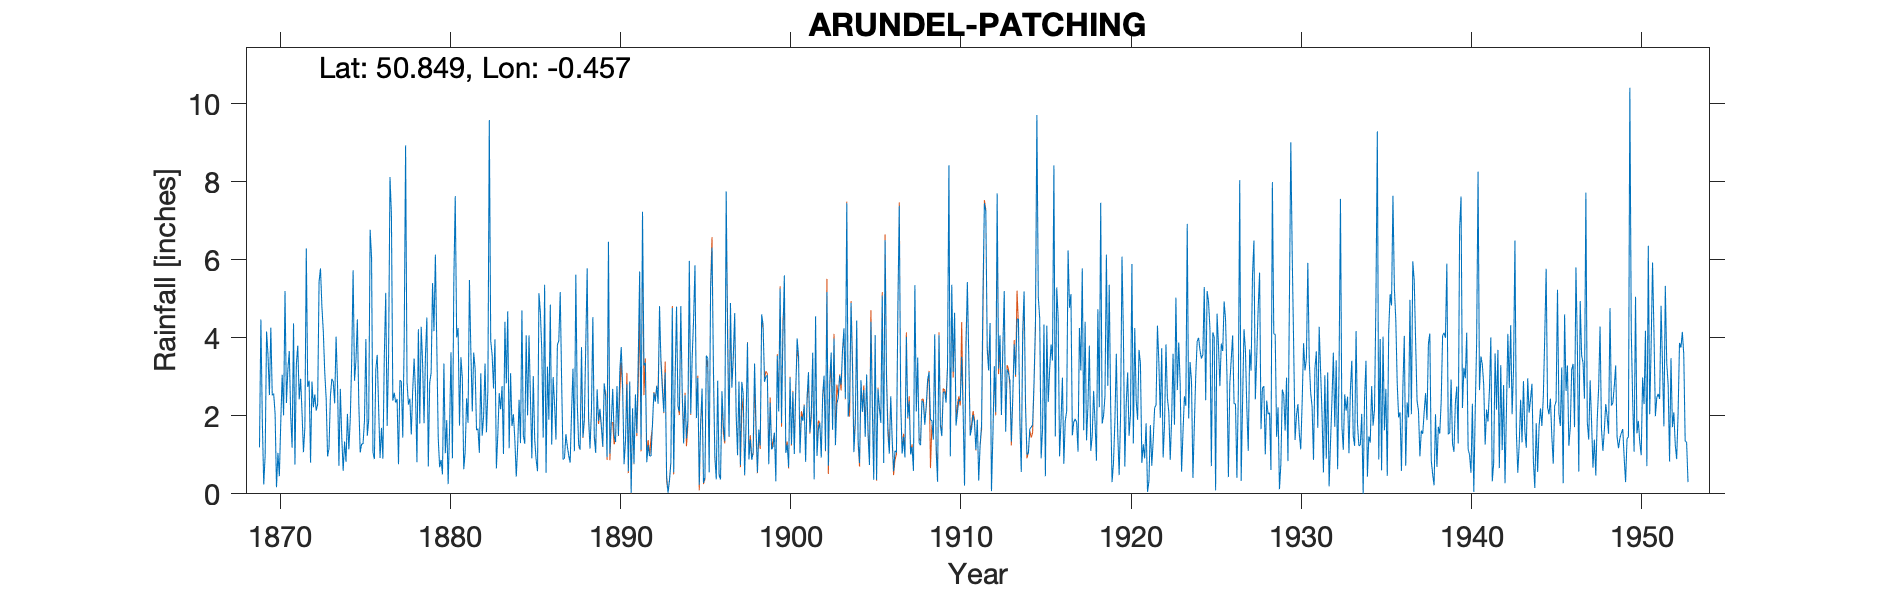

The table this chart was drawn from, first rows:
ARUNDEL-PATCHING, , , , , , , , , , , , , , , , , , , , , , , 
Grid ref, TQ087066, Long, -0.4573, Lat, 50.85, Elevation, 180, ft, , , , , , , , , , , , , , , 
Station no, 447, , , , , , , , , , , , , , , , , , , , , , 
, 1860, 1861, 1862, 1863, 1864, 1865, 1866, 1867, 1868, 1869, 1870, 1871, 1872, 1873, 1874, 1875, 1876, 1877, 1878, 1879, 1880, 1881, 1882
January, , , , , , , , , , , 2.53, 3.66, 6.29, 4.15, 2.69, 4.47, 0.89, 7.17, 2.29, 3.54, 0.5, 1.75, 1.63
February, , , , , , , , , , , 2.57, 2.02, 2.74, 3.12, 1.45, 2.33, 3.19, 2.39, 2.44, 4.52, 3.34, 3.5, 1.67
March, , , , , , , , , , , 2.06, 1.18, 2.9, 2.45, 0.59, 1.06, 3.56, 2.59, 1.52, 0.7, 1.04, 2.96, 1.05
April, , , , , , , , , , 1.19, 0.17, 4.37, 0.8, 0.96, 1.34, 1.28, 2.18, 2.34, 2.64, 2.85, 1.89, 0.63, 3.09
May, , , , , , , , , , 4.47, 1.05, 0.75, 2.88, 1.16, 0.82, 1.28, 0.92, 2.43, 3.47, 3.1, 0.25, 1.08, 1.49
June, , , , , , , , , , 1.87, 0.45, 3.33, 2.22, 2.51, 2.05, 1.87, 1.69, 0.76, 2.59, 5.4, 1.66, 2.45, 2
July, , , , , , , , , , 0.24, 1.83, 3.8, 2.55, 2.95, 1.14, 3.97, 0.9, 2.91, 0.81, 4.17, 3.63, 1.82, 3.34
August, , , , , , , , , , 0.98, 3.05, 2.42, 2.13, 2.87, 1.92, 1.49, 3.53, 2.88, 4.22, 6.13, 0.91, 5.48, 1.58
September, , , , , , , , , , 4.16, 2.01, 2.95, 2.3, 2.32, 3.4, 1.9, 5.15, 1.44, 1.8, 3.77, 5.44, 3.68, 2.65
October, , , , , , , , , , 3.56, 5.2, 2.08, 5.43, 4.03, 5.73, 6.77, 1.74, 3.86, 4.28, 1.43, 7.63, 2.11, 9.58
November, , , , , , , , , , 2.53, 2.33, 1.07, 5.78, 2.84, 2.9, 6.07, 3.53, 8.93, 3.34, 0.68, 4.01, 3.62, 3.93
December, , , , , , , , , , 4.26, 3.18, 1.7, 4.8, 0.72, 3.41, 1.07, 8.12, 2.86, 1.81, 0.87, 4.25, 3.22, 3.56
Total, , , , , , , , , , , 26.43, 29.33, 40.82, 30.08, 27.44, 33.56, 35.4, 40.56, 31.21, 37.16, 34.55, 32.3, 35.57
IDR 1869 June, , , , , , , , , , , , , , , , , , , , , , , 
IDR 1870 Feb, , , , , , , , , , , , , , , , , , , , , , , 
IDR 1935 Total, , , , , , , , , , , , , , , , , , , , , , , 
